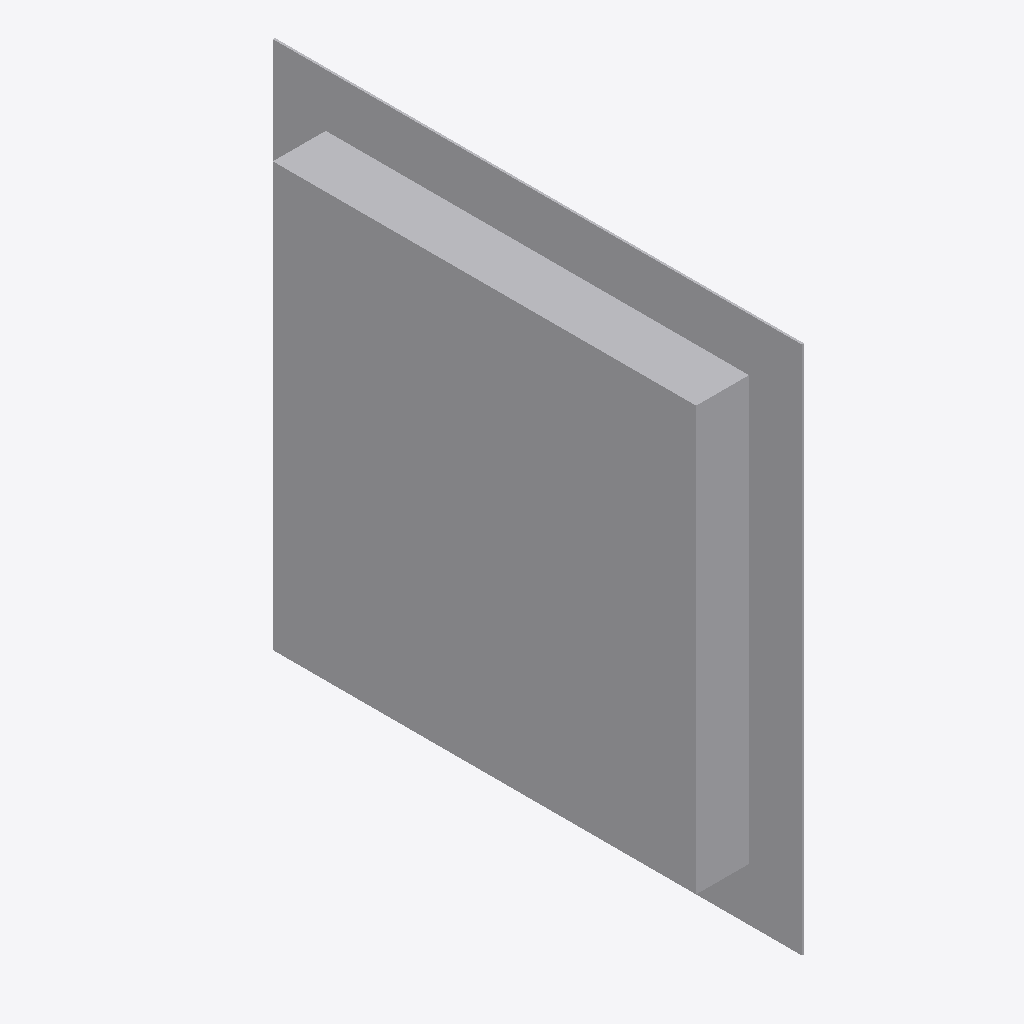
Isometric view of an IFC building model (IFC-SPF (STEP), schema IFC4, length unit millimetre), seen from the south-west, elements coloured by IFC class: 1 other element (light grey).
Extent 0.026 m × 0.250 m × 0.250 m (x, y, z). Elements (1): 1 IfcBuildingElementProxy.

HEADER;
FILE_DESCRIPTION((''),'2;1');
FILE_NAME('','2024-08-15T10:15:04',(''),(''),'Processor version 5.1.0.0','Xbim.IO.MemoryModel','');
FILE_SCHEMA(('IFC4'));
ENDSEC;
DATA;
#1=IFCPROJECT('1N_4qdQ2jEXwt_nEbu05QF',#2,'Project',$,$,$,$,(#19,#22,#23),#7);
#59=IFCBUILDINGELEMENTPROXY('14HysLRVH1LP8UDanFLxDu',#2,'Заглушка прямоугольная фланцевая',$,$,#72,#60,$,$);
ENDSEC;
